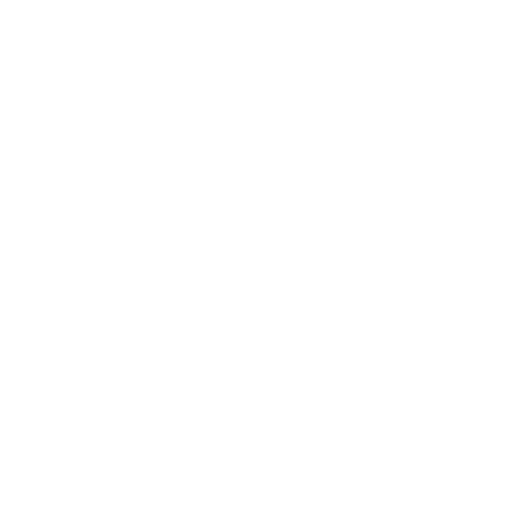
t = 0.00 s
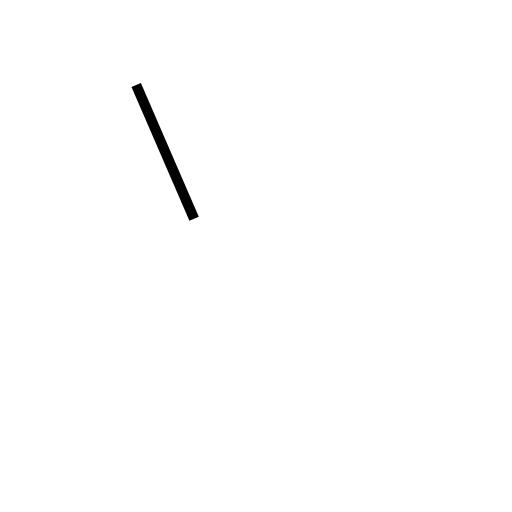
t = 0.43 s
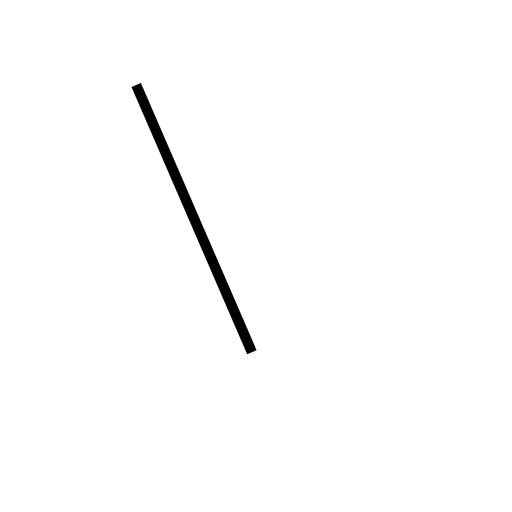
t = 0.85 s
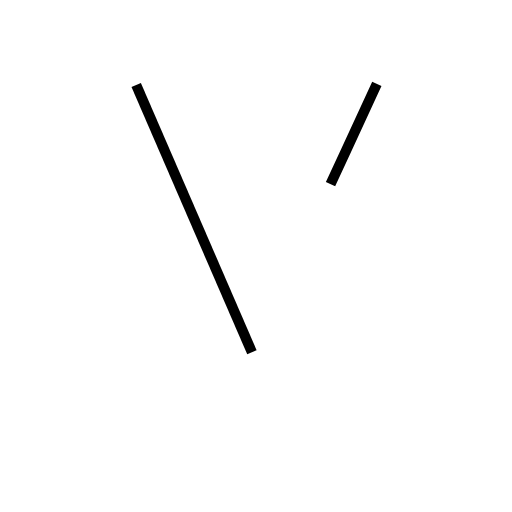
t = 1.18 s
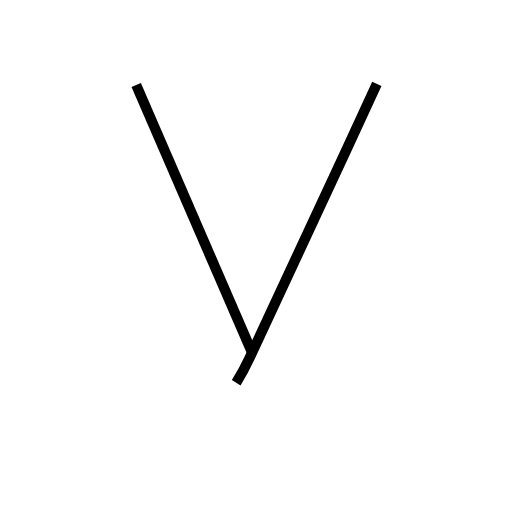
t = 1.82 s
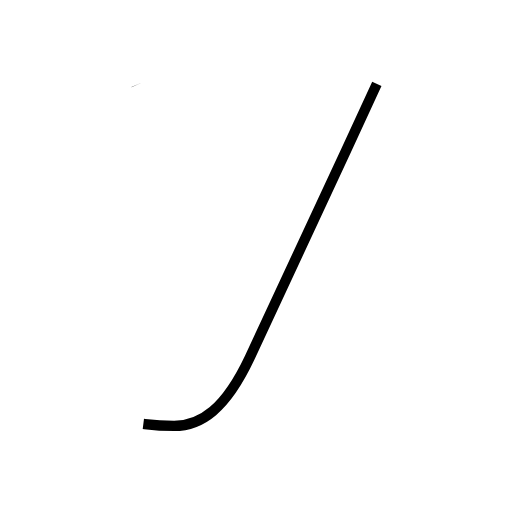
t = 2.14 s

The animated SVG that drew these frames (rendered in a browser with its animation timeline set to each time). Animation: 2 SMIL elements (animate=2); one cycle of 2.14 s.

<?xml version='1.0' encoding='utf-8'?>
<svg viewBox="0.0 -6.0 50.0 50.0" version="1.1" xmlns="http://www.w3.org/2000/svg"><rect x="-1000" y="-1000" width="2000" height="2000" stroke="white" fill="white" /><g style="fill:none;stroke:#000000;stroke-width:1"><path d="M 13.3 -35.7 L 24.6 -9.6 " transform="translate(0.0 38.0)" stroke-dasharray="28.441167345944155" stroke-dashoffset="28.441167345944155"><animate attributeName="stroke-dashoffset" from="28.441167345944155" to="0" dur="0.8532350203783247s" begin="0s; anim_end.end" fill="freeze" id="anim0" /></path><path d="M 36.8 -35.8 C 32.1 -25.6 26.4 -13.4 24.4 -9.1 C 22.0 -4.0 19.6 -2.4 17.0 -2.4 C 15.5 -2.4 14.8 -2.5 14.0 -2.6" transform="translate(0.0 38.0)" stroke-dasharray="43.01470893655312" stroke-dashoffset="43.01470893655312"><animate attributeName="stroke-dashoffset" from="43.01470893655312" to="0" dur="1.2904412680965935s" begin="anim0.end" fill="freeze" id="anim_end" /></path></g></svg>
